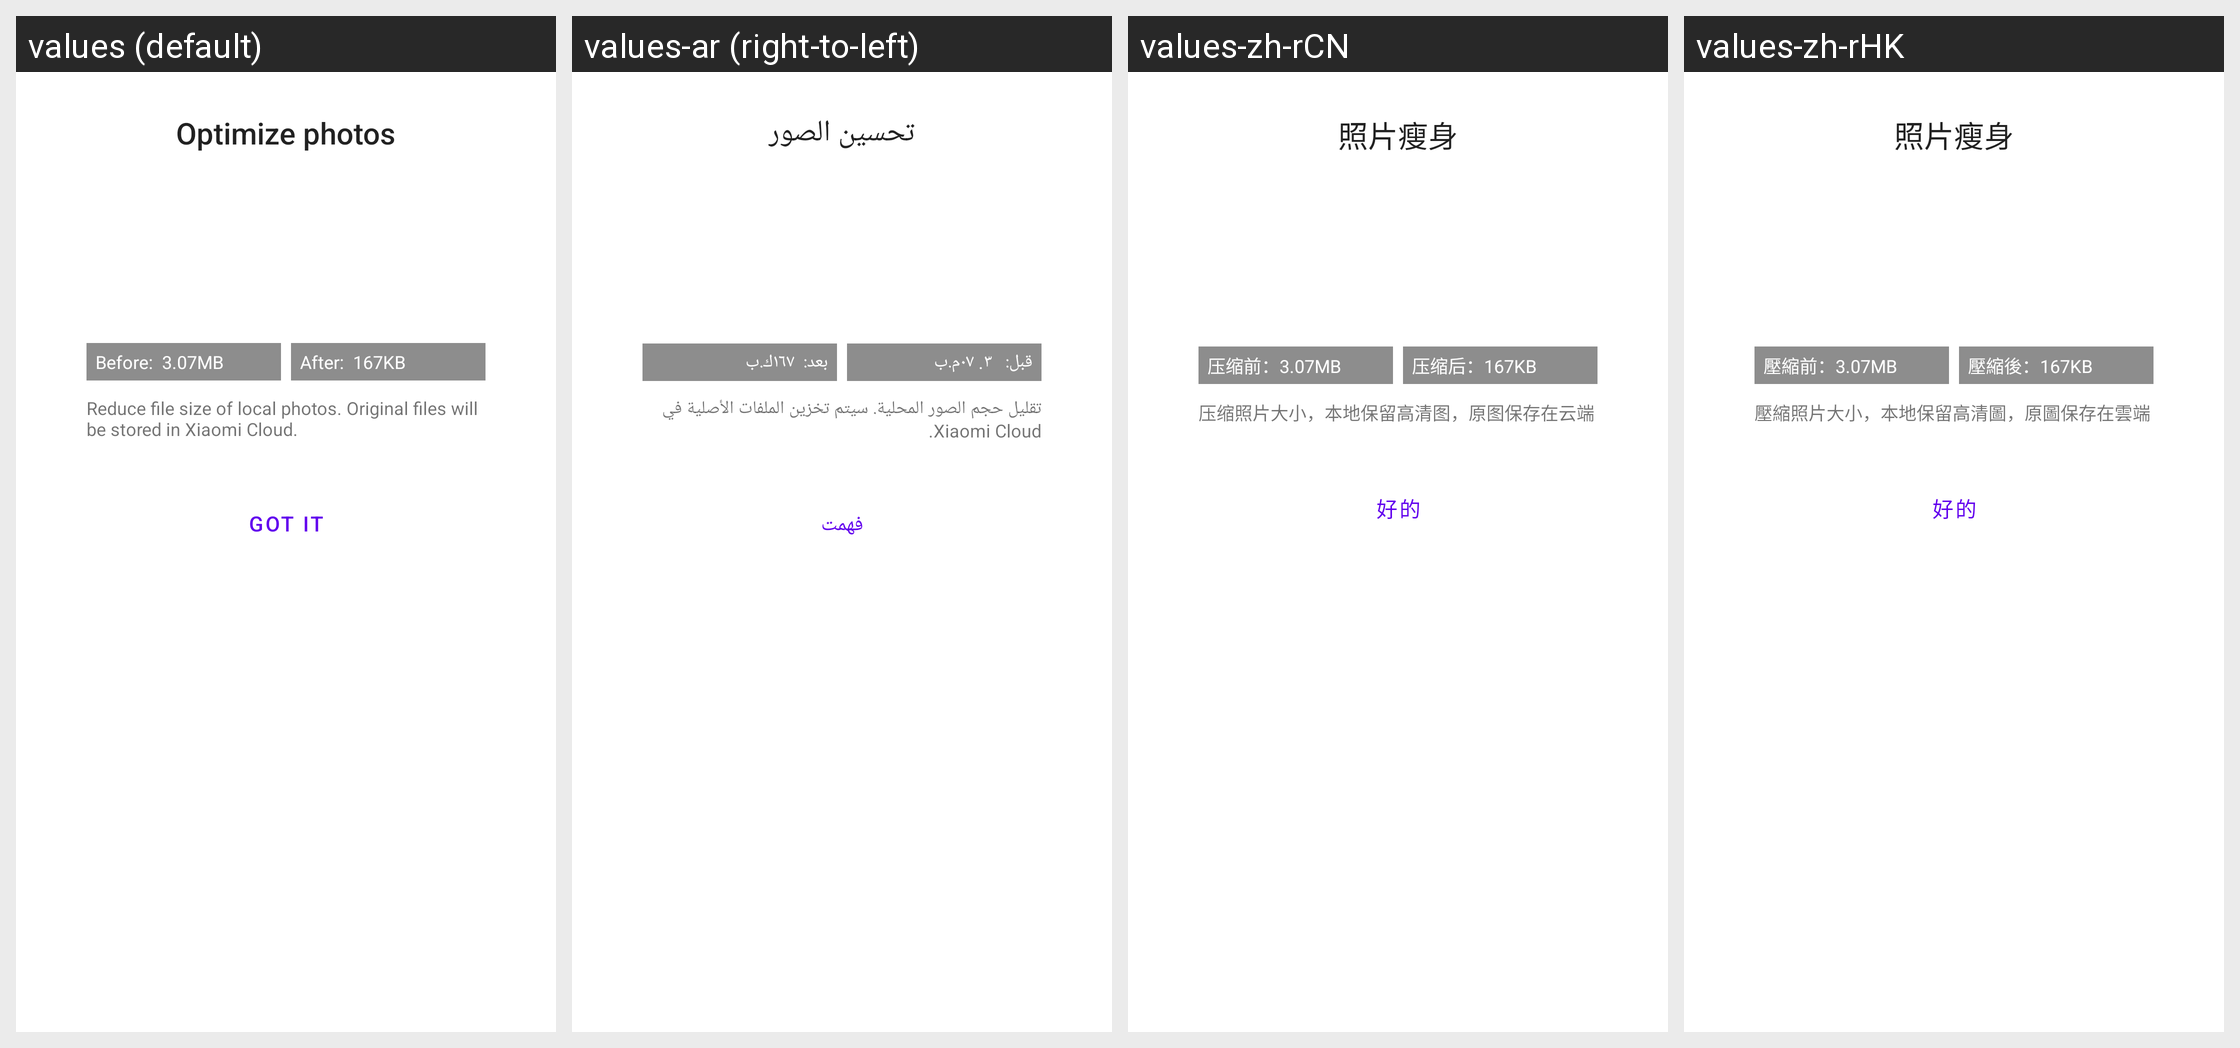

Locale-by-locale string values for the Android screen shown in this grid:
Android screen res/layout/photo_slim_description_dialog.xml rendered under 4 locales, left to right: values (default), values-ar (right-to-left), values-zh-rCN, values-zh-rHK. Device: Nexus 5 (rendered at 1080×1920; each locale shown at half size, 540×960, under a caption strip naming it); theme Theme.MaterialComponents.DayNight.NoActionBar.
Other locales in the repository, not shown: values-as-rIN, values-az-rAZ, values-be, values-bg, values-bn-rBD, values-bs, values-ca, values-cs, values-da, values-de, values-el, values-en-rGB, values-en-rIN, values-es, values-es-rUS, values-et-rEE, values-eu-rES, values-fa-rIR, values-fi, values-fr, values-gl-rES, values-gu-rIN, values-ha-rNG, values-hi, values-hr, values-hu, values-hy-rAM, values-in, values-it, values-iw-rIL, values-ja, values-ka-rGE, values-kk-rKZ, values-km-rKH, values-kn-rIN, values-ko, values-lt, values-lv, values-mk-rMK, values-ml-rIN, values-mr-rIN, values-ms-rMY, values-mt-rMT, values-my-rMM, values-nb, values-ne-rIN, values-ne-rNP, values-nl, values-or-rIN, values-pa-rIN, values-pl, values-pt-rBR, values-pt-rPT, values-ro, values-ru, values-sk, values-sl, values-sq-rAL, values-sr, values-sv, values-ta-rIN, values-te-rIN, values-th, values-tr, values-uk, values-ur-rIN, values-uz-rUZ, values-vi, values-zh-rTW.
Strings drawn on this screen, with the default value and each locale's value (text and hints the layout hard-codes, and strings that could not be matched under every locale, appear in the picture but are not listed):

cleaner_slim_title
  values: Optimize photos
  values-ar: تحسين الصور
  values-zh-rCN: 照片瘦身
  values-zh-rHK: 照片瘦身

slim_description_dialog_slim_before
  values: Before:  3.07MB
  values-ar: قبل:   ٣. ٠٧م.ب
  values-zh-rCN: 压缩前：3.07MB
  values-zh-rHK: 壓縮前：3.07MB

slim_description_dialog_slim_after
  values: After:  167KB
  values-ar: بعد:  ١٦٧ك.ب
  values-zh-rCN: 压缩后：167KB
  values-zh-rHK: 壓縮後：167KB

slim_description_dialog_detail
  values: Reduce file size of local photos. Original files will be stored in Xiaomi Cloud.
  values-ar: تقليل حجم الصور المحلية. سيتم تخزين الملفات الأصلية في Xiaomi Cloud.
  values-zh-rCN: 压缩照片大小，本地保留高清图，原图保存在云端
  values-zh-rHK: 壓縮照片大小，本地保留高清圖，原圖保存在雲端

slim_description_dialog_ok
  values: Got it
  values-ar: فهمت
  values-zh-rCN: 好的
  values-zh-rHK: 好的
